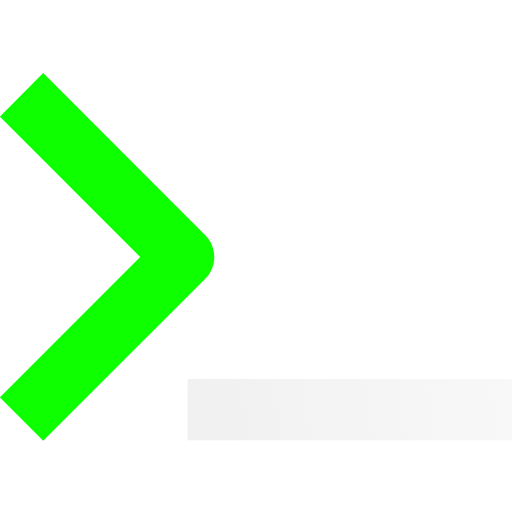
t = 0.00 s
t = 0.38 s: frame unchanged from t = 0.00 s, image omitted
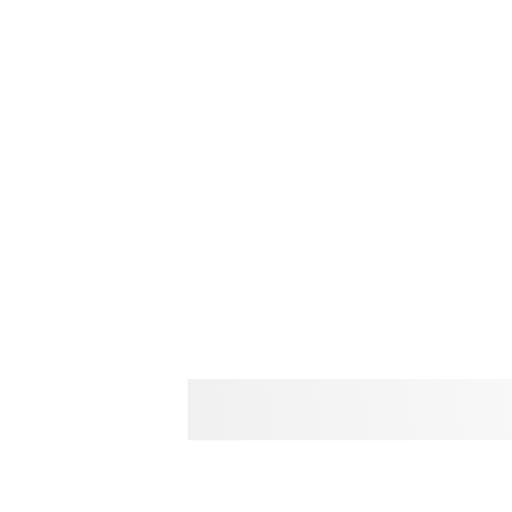
t = 0.65 s
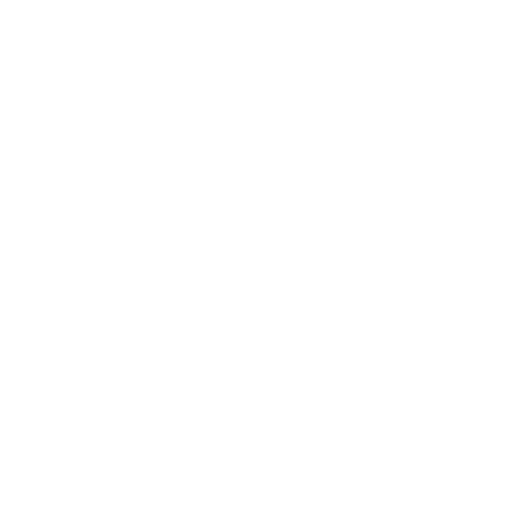
t = 1.00 s
t = 1.38 s: frame unchanged from t = 1.00 s, image omitted
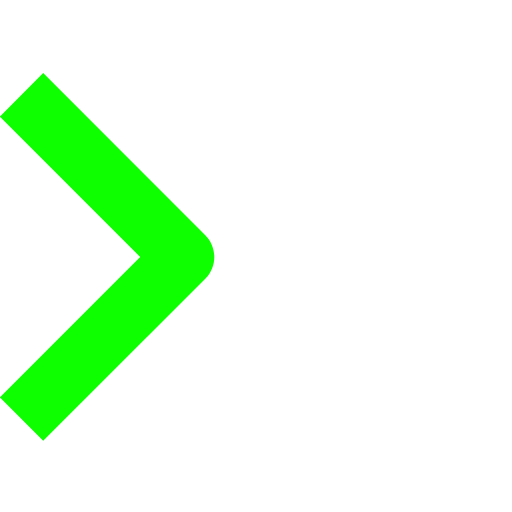
t = 1.70 s

The animated SVG that drew these frames (rendered in a browser with its animation timeline set to each time). Animation: 3 CSS @keyframes rules; one cycle of 2.00 s, repeats indefinitely.

<svg xmlns="http://www.w3.org/2000/svg" xmlns:xlink="http://www.w3.org/1999/xlink" width="100%" height="100%" stroke-miterlimit="10" version="1.1" viewBox="0 0 100 100" xml:space="preserve"><defs><linearGradient id="LinearGradient_CodeTerminal" x1="0" x2="1" y1="0" y2="0" gradientTransform="matrix(-119.383 19.1551 -19.1551 -119.383 130.902 66.6159)" gradientUnits="userSpaceOnUse"><stop offset=".007" stop-color="#fcfcfc"/><stop offset="1" stop-color="#ededed"/></linearGradient></defs><style id="type">@keyframes bracketline_f_o{0%{fill-opacity:1;animation-timing-function:step-end}25%,35%{fill-opacity:0;animation-timing-function:step-end}75%{fill-opacity:1}}@keyframes ᴡhiteline_f_o{0%{fill-opacity:1;animation-timing-function:step-end}50%{fill-opacity:0;animation-timing-function:step-end}95%{fill-opacity:1}}@keyframes vᴡhiteline_f_o{0%{fill-opacity:1;animation-timing-function:step-end}35%,50%{fill-opacity:0;animation-timing-function:step-end}75%{fill-opacity:1}}#bracketline{animation:bracketline_f_o 2000ms linear infinite normal forwards}#ᴡhiteline{animation:ᴡhiteline_f_o 2000ms linear infinite normal forwards}</style><g id="code_group"><path id="ᴡhiteline" fill="url(#LinearGradient_CodeTerminal)" fill-rule="nonzero" stroke="none" d="M36.6562 74L36.6562 86L100 86L100 74L36.6562 74Z" opacity="1"/><path id="bracketline" fill="#0eff00" fill-rule="nonzero" stroke="none" d="M8.4375 14.2812L-0.03125 22.7812L27.375 50.1875L-0.03125 77.625L8.4375 86.0938L40.0938 54.4375C42.4369 52.0944 42.4368 48.2807 40.0938 45.9375L8.4375 14.2812Z" opacity="1"/></g></svg>
